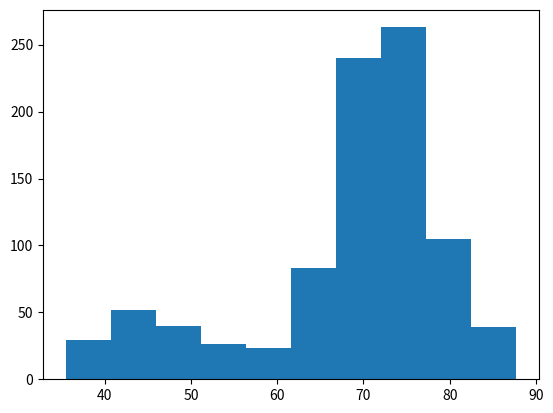

This chart was generated by the following Python code:
import numpy as np
from scipy.stats import chi2
import matplotlib.pyplot as plt

def metropolis_hastings(
    p, 
    dim=2, 
    iterations=1000,
    burn=100,
    thin=1
):
    x = np.random.normal(size=dim)
    samples = []

    for i in range(iterations):
        x_star = x + np.random.normal(size=dim)
        if np.random.rand() < p(x_star) / p(x):
            x = x_star
        if i >= burn and (i - burn) % thin == 0:
            samples.append(x)
    
    return np.array(samples)

if __name__ == '__main__':
    chi_squared = lambda x: chi2.pdf(x, df=55)
    samples = metropolis_hastings(chi_squared, dim=1)
    plt.hist(samples)
    plt.show()